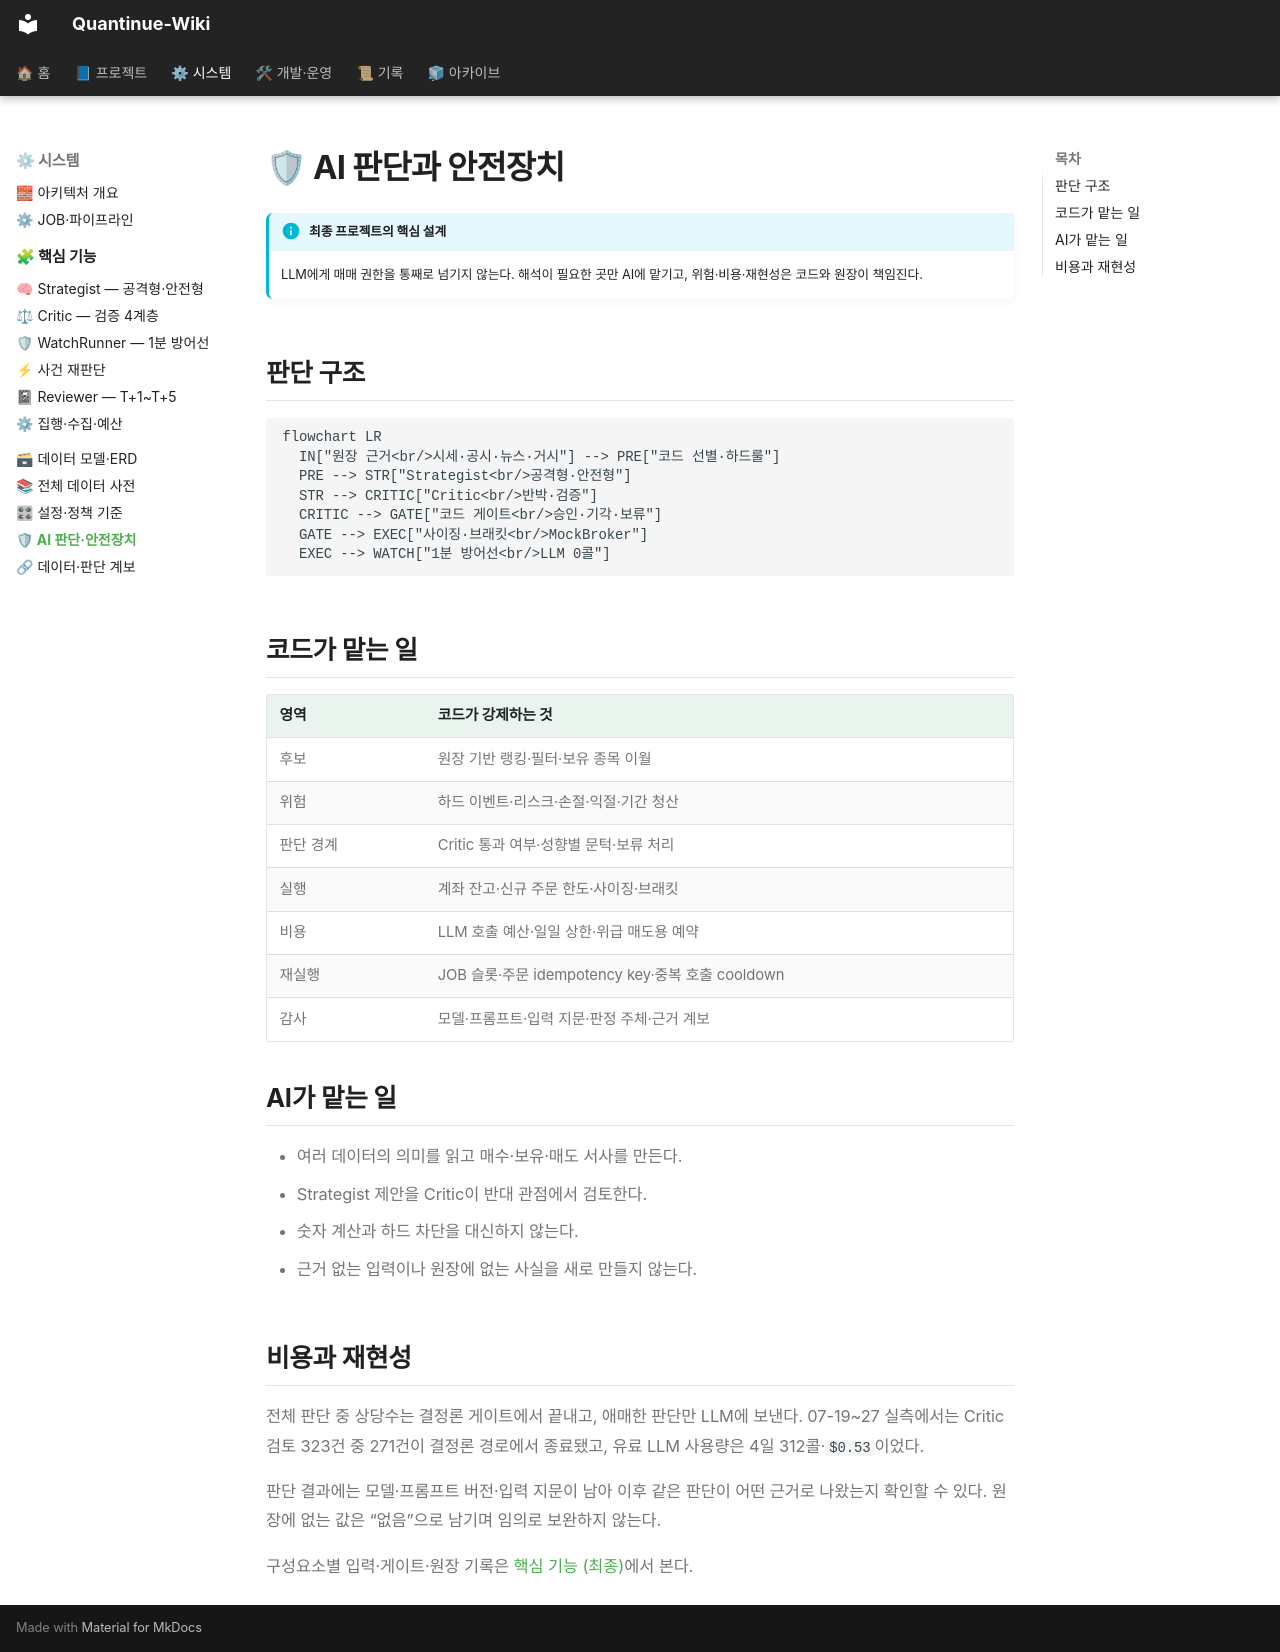

repository: jaymunsh/quantinue-wiki · page: AI안전장치/index.html · generator: mkdocs

# 🛡 AI 판단과 안전장치

!!! info "최종 프로젝트의 핵심 설계"
    LLM에게 매매 권한을 통째로 넘기지 않는다. 해석이 필요한 곳만 AI에 맡기고,
    위험·비용·재현성은 코드와 원장이 책임진다.

## 판단 구조

```mermaid
flowchart LR
  IN["원장 근거<br/>시세·공시·뉴스·거시"] --> PRE["코드 선별·하드룰"]
  PRE --> STR["Strategist<br/>공격형·안전형"]
  STR --> CRITIC["Critic<br/>반박·검증"]
  CRITIC --> GATE["코드 게이트<br/>승인·기각·보류"]
  GATE --> EXEC["사이징·브래킷<br/>MockBroker"]
  EXEC --> WATCH["1분 방어선<br/>LLM 0콜"]
```

## 코드가 맡는 일

| 영역 | 코드가 강제하는 것 |
|---|---|
| 후보 | 원장 기반 랭킹·필터·보유 종목 이월 |
| 위험 | 하드 이벤트·리스크·손절·익절·기간 청산 |
| 판단 경계 | Critic 통과 여부·성향별 문턱·보류 처리 |
| 실행 | 계좌 잔고·신규 주문 한도·사이징·브래킷 |
| 비용 | LLM 호출 예산·일일 상한·위급 매도용 예약 |
| 재실행 | JOB 슬롯·주문 idempotency key·중복 호출 cooldown |
| 감사 | 모델·프롬프트·입력 지문·판정 주체·근거 계보 |

## AI가 맡는 일

- 여러 데이터의 의미를 읽고 매수·보유·매도 서사를 만든다.
- Strategist 제안을 Critic이 반대 관점에서 검토한다.
- 숫자 계산과 하드 차단을 대신하지 않는다.
- 근거 없는 입력이나 원장에 없는 사실을 새로 만들지 않는다.

## 비용과 재현성

전체 판단 중 상당수는 결정론 게이트에서 끝내고, 애매한 판단만 LLM에 보낸다.
07-19~27 실측에서는 Critic 검토 323건 중 271건이 결정론 경로에서 종료됐고,
유료 LLM 사용량은 4일 312콜·`$0.53`이었다.

판단 결과에는 모델·프롬프트 버전·입력 지문이 남아 이후 같은 판단이 어떤 근거로 나왔는지
확인할 수 있다. 원장에 없는 값은 “없음”으로 남기며 임의로 보완하지 않는다.

구성요소별 입력·게이트·원장 기록은 [핵심 기능 (최종)](핵심기능/index.md)에서 본다.
